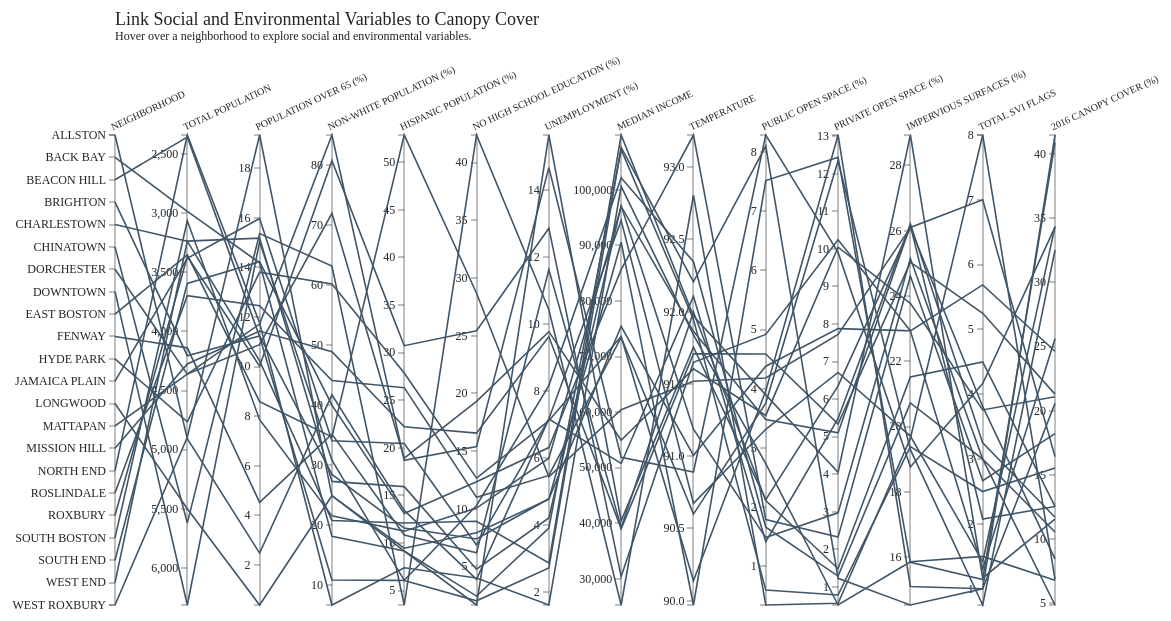
D3 v3 page, settled after 480 driven frames (8 s of simulated time); the page loaded 1 data file(s).

 type="text/javascript"


  var margin = {top: 130, right: 120, bottom: 160, left: 220},
      width = 1280 - margin.left - margin.right,
      height = 760 - margin.top - margin.bottom;

      var dimensions = [
        {
          name: "Neighborhood",
          scale: d3.scale.ordinal().rangePoints([0, height]),
          type: String
        },
        {
          name: "Total Population",
          scale: d3.scale.linear().range([0, height]),
          type: Number
        },
        {
          name: "Population over 65 (%)",
          scale: d3.scale.linear().range([height, 0]),
          type: Number
        },
        {
          name: "Non-white Population (%)",
          scale: d3.scale.linear().range([height, 0]),
          type: Number
        },
        {
          name: "Hispanic Population (%)",
          scale: d3.scale.linear().range([height, 0]),
          type: Number
        },
        {
          name: "No High School Education (%)",
          scale: d3.scale.linear().range([height, 0]),
          type: Number
        },
        {
          name: "Unemployment (%)",
          scale: d3.scale.linear().range([height, 0]),
          type: Number
        },
        {
          name: "Median Income",
          scale: d3.scale.linear().range([height, 0]),
          type: Number
        },
        {
          name: "Temperature",
          scale: d3.scale.linear().range([height, 0]),
          type: Number
        },
        {
          name: "Public Open Space (%)",
          scale: d3.scale.linear().range([height, 0]),
          type: Number
        },
        {
          name: "Private Open Space (%)",
          scale: d3.scale.linear().range([height, 0]),
          type: Number
        },
        {
          name: "Impervious Surfaces (%)",
          scale: d3.scale.linear().range([height, 0]),
          type: Number
        },
        {
          name: "Total SVI Flags",
          scale: d3.scale.linear().range([height, 0]),
          type: Number
        },
        {
          name: "2016 Canopy Cover (%)",
          scale: d3.scale.linear().range([height, 0]),
          type: Number
        },
      ];

      var foreground, background;

      var x = d3.scale.ordinal()
          .domain(dimensions.map(function(d) { return d.name; }))
          .rangePoints([0, width]);

      var line = d3.svg.line()
          .defined(function(d) { return !isNaN(d[1]); });

      var yAxis = d3.svg.axis()
          .orient("left");

      var svg = d3.select("body").append("svg")
          .attr("width", width + margin.left + margin.right)
          .attr("height", height + margin.top + margin.bottom)
        .append("g")
          .attr("transform", "translate(" + margin.left + "," + margin.top + ")");

      var dimension = svg.selectAll(".dimension")
          .data(dimensions)
        .enter().append("g")
          .attr("class", "dimension")
          .attr("transform", function(d) { return "translate(" + x(d.name) + ")"; });

      //var chartContainer = "#svg";

      d3.csv("Tracts_Neighborhoods.csv", function(error, data) {
        if (error) throw error;

        dimensions.forEach(function(dimension) {
          dimension.scale.domain(dimension.type === Number
              ? d3.extent(data, function(d) { return +d[dimension.name]; })
              : data.map(function(d) { return d[dimension.name]; }).sort());
        });

        background = svg.append("g")
            .attr("class", "background")
          .selectAll("path")
            .data(data)
          .enter().append("path")
            .attr("d", draw);

        foreground = svg.append("g")
            .attr("class", "foreground")
          .selectAll("path")
            .data(data)
          .enter().append("path")
            .attr("d", draw);

            //add title

        svg.append("text")
          .attr("x", (0))
          .attr("y", (-110))
          .attr("text-anchor", "start")
          .style("font-size", "18px")
          //.style("text-decoration", "underline")
          .text ("Link Social and Environmental Variables to Canopy Cover")

        svg.append("text")
          .attr("x", (0))
          .attr("y", (-95))
          .attr("text-anchor", "start")
          .style("font-size", "12px")
          .text ("Hover over a neighborhood to explore social and environmental variables.")

        dimension.append("g")
            .attr("class", "axis")
            .each(function(d) { d3.select(this).call(yAxis.scale(d.scale)); })
          .append("text")
            .attr("class", "title")
            .attr('transform', 'rotate(-25)')
            .attr("text-anchor", "top")
            .attr("y", -5)
            .text(function(d) { return d.name; });

        // Add and store a brush for each axis.
        /*dimension.append("g")
            .attr("class", "brush")
            .each(function(d) { d3.select(this).call(d.scale.brush = d3.svg.brush().y(d.scale).on("brush", brush)); })
            .selectAll("rect")
            .attr("x", -8)
            .attr("width", 16);*/

        // Rebind the axis data to simplify mouseover.
        svg.select(".axis").selectAll("text:not(.title)")
            .attr("class", "label")
            .data(data, function(d) { return d.Neighborhood || d; });

        var projection = svg.selectAll(".axis text, .background path,.foreground path")
            .on("mouseover", mouseover)
            .on("mouseout", mouseout);


        function mouseover(d) {
          svg.classed("active", true);
          projection.classed("inactive", function(p) { return p !== d; });
          projection.filter(function(p) { return p === d; }).each(moveToFront);
        }

        function mouseout(d) {
          svg.classed("active", false);
          projection.classed("inactive", false);
        }

        function moveToFront() {
          this.parentNode.appendChild(this);
        }
      });

      function draw(d) {
        return line(dimensions.map(function(dimension) {
          return [x(dimension.name), dimension.scale(d[dimension.name])];
        }));
      }

      // Handles a brush event, toggling the display of foreground lines.
      /*function brush() {
        var actives = dimensions.filter(function(d) { return !d.scale.brush.empty(); }),
          extents = actives.map(function(d) { return d.scale.brush.extent(); });
        foreground.style("display", function(d) {
          return actives.every(function(p, i) {
            return extents[i][0] <= d[p.name] && d[p.name] <= extents[i][1];
          }) ? null : "none";
        });
      }

      function resetBrush() {
        brush
          .clear()
          .event(d3.select(".brush"));
      }*/





### data: Tracts_Neighborhoods.csv
?Neighborhood, Total Population, Population over 65 (%), Non-white Population (%), Hispanic Population (%), No High School Education (%), Unemployment (%), Median Income, Temperature, Public Open Space (%), Private Open Space (%), Impervious Surfaces (%), Total SVI Flags, 2016 Canopy Cover (%)
Allston, 4907, 2.475, 41.72, 13.42, 3.878, 7.176, 50752, 92.11, 1.414, 5.484, 26.21, 3.25, 11.71
Back Bay, 2984, 14.19, 18.11, 9.158, 2.434, 3.916, 107243, 91.95, 0.5975, 0.7799, 19.39, 2.5, 15.55
Beacon Hill, 2356, 11.21, 10.83, 6.064, 2.027, 2.723, 107615, 92.21, 8.102, 1.224, 14.53, 1, 20.57
Brighton, 4205, 11.24, 28.45, 11.56, 7.383, 4.791, 75446, 91.01, 4.381, 7.878, 22.93, 1.308, 25.6
Charlestown, 3236, 10.23, 20.77, 12.09, 8.915, 2.873, 109861, 91.97, 3.896, 4.047, 28.93, 1.167, 11.56
Chinatown, 5622, 15.37, 63.2, 3.486, 42.4, 10.44, 25280, 92.81, 0.3459, 0.5605, 19.64, 8, 6.883
Dorchester, 4361, 10.88, 71.99, 18.91, 19.32, 9.784, 54925, 91.6, 3.549, 10.05, 23.77, 3.759, 21.09
Downtown, 6315, 15.04, 30.8, 6.081, 10.29, 8.173, 102160, 92.35, 1.66, 1.285, 20.72, 3, 4.883
East Boston, 3352, 8.588, 34.71, 52.85, 28.68, 5.445, 60433, 91.52, 4.182, 7.724, 26.09, 3.812, 8.476
Fenway, 4139, 4.522, 35.17, 10.84, 6.182, 11.64, 39201, 92, 2.111, 1.481, 21.52, 4.5, 12.55
Hyde Park, 4765, 13.81, 60.19, 27.85, 12.66, 7.125, 73605, 90.14, 3.966, 13.04, 15.1, 1, 41.46
Jamaica Plain, 3380, 15.98, 34.04, 20.45, 6.855, 7.177, 94490, 90.67, 3.315, 6.709, 19.71, 1.417, 34.35
Longwood, 5500, 0.3818, 24.89, 9.145, 1.661, 15.66, 40446, 91.75, 2.128, 6.351, 26.1, 7, 16.43
Mattapan, 4362, 11.72, 85.04, 18.68, 15.39, 14.68, 51874, 90.89, 8.289, 9.908, 18.76, 4.167, 34.29
Mission Hill, 4276, 11.44, 48.91, 22.22, 16.56, 9.638, 39002, 91.71, 4.589, 5.336, 25.04, 5.25, 21.29
North End, 2338, 11.77, 6.668, 7.4, 3.996, 1.62, 100606, 91.84, 2.734, 0.5143, 15.86, 1.5, 6.801
Roslindale, 3698, 12.46, 44.09, 26.32, 10.99, 5.491, 73422, 90.6, 3.759, 12.35, 19.29, 0.75, 32.5
Roxbury, 3366, 10.02, 80.77, 30.72, 25.44, 12.87, 30400, 91.65, 4.918, 10.24, 22.93, 5.688, 24.63
South Boston, 3063, 7.86, 21.53, 11.24, 10.06, 6.002, 97002, 91.86, 3.481, 5.103, 26.16, 2.077, 12.54
South End, 3594, 14.23, 39.99, 13.1, 12.35, 6.321, 85618, 93.22, 1.79, 2.323, 24.61, 2.667, 18.22
West End, 3236, 15.18, 27.28, 15.92, 4.761, 4.219, 97106, 91.19, 1.485, 2.969, 25.15, 3, 10.57
West Roxbury, 4896, 19.35, 24.87, 9.453, 7.924, 4.777, 90559, 89.97, 7.519, 12.44, 15.84, 1.143, 40.86